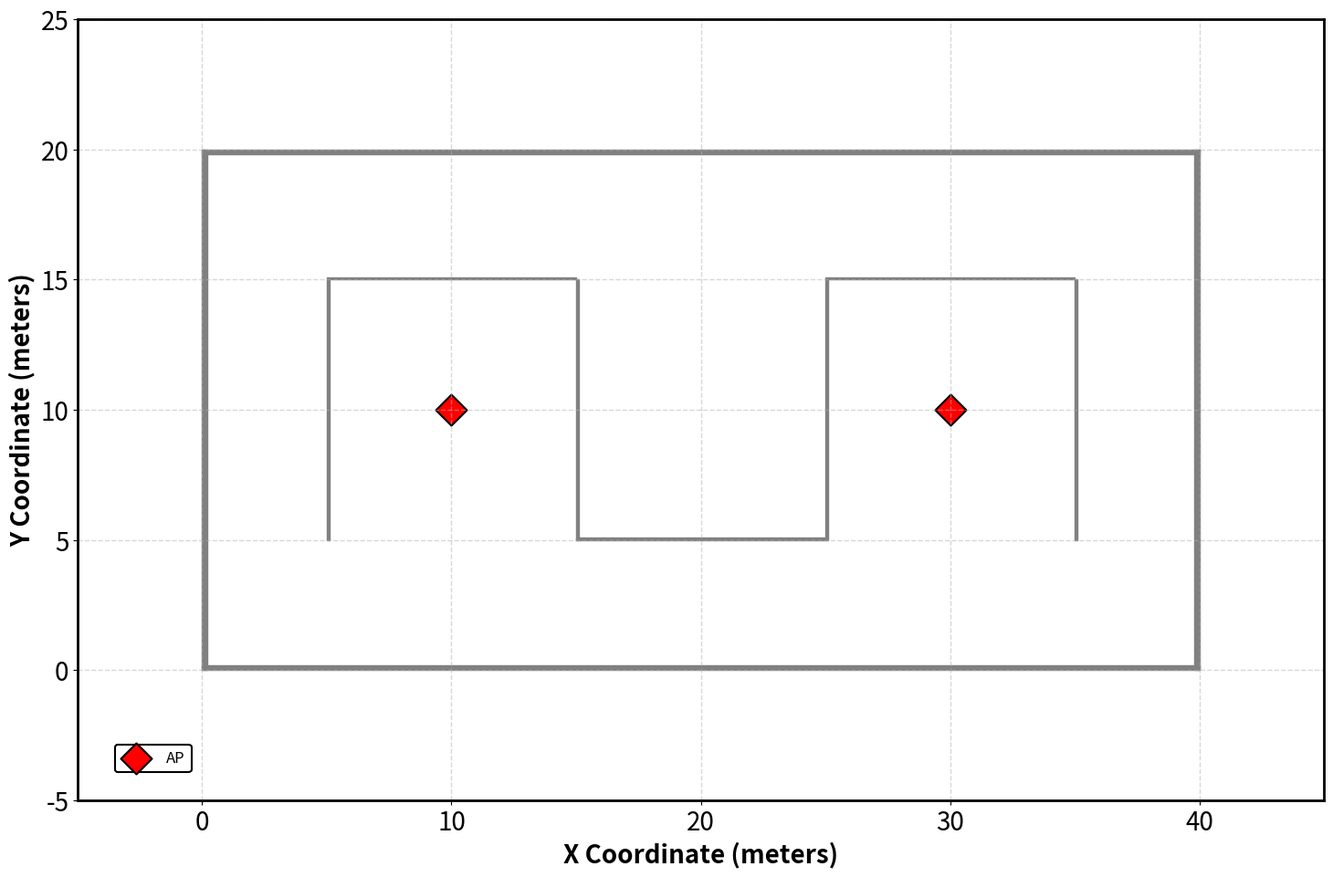

Here is the Python script that generated this plot:
import matplotlib.pyplot as plt
from matplotlib.patches import Rectangle

# Set global style parameters
plt.rcParams.update({
    'font.size': 20,
    'axes.labelsize': 20,
    'axes.titlesize': 25,
    'xtick.labelsize': 20,
    'ytick.labelsize': 20,
    'legend.fontsize': 12,
    'axes.linewidth': 2,
    'grid.linewidth': 1,
    'lines.markersize': 12,
    'lines.markeredgewidth': 1.5
})

# Set up the figure
plt.figure(figsize=(15, 10), dpi=300)

# Create grids and labels
plt.grid(True, which='both', linestyle='--', alpha=0.5)
plt.xlabel('X Coordinate (meters)', fontweight='bold')
plt.ylabel('Y Coordinate (meters)', fontweight='bold')
# plt.title('Indoor Office Scenario with 4 BSS Groups', fontweight='bold', pad=20)

# Set dimensions based on the diagram (D/4 and L)
W = 20  
L = 40  
plt.xlim(-5, L+5)
plt.ylim(-5, W+5)

# Add solid walls (exterior)
building_wall_thickness = 0.2
wall_color = 'gray'
plt.gca().add_patch(Rectangle((0, 0), building_wall_thickness, W, color=wall_color))  # Left wall
plt.gca().add_patch(Rectangle((L-building_wall_thickness, 0), building_wall_thickness, W, color=wall_color))  # Right wall
plt.gca().add_patch(Rectangle((0, 0), L, building_wall_thickness, color=wall_color))  # Bottom wall
plt.gca().add_patch(Rectangle((0, W-building_wall_thickness), L, building_wall_thickness, color=wall_color))  # Top wall

# Add dashed interior walls (D/4 spacing)
room_wall_thickness = 0.1
plt.gca().add_patch(Rectangle((5, 5), room_wall_thickness, 10, color=wall_color))
plt.gca().add_patch(Rectangle((5, 15), 10, room_wall_thickness, color=wall_color))  
plt.gca().add_patch(Rectangle((15, 5), room_wall_thickness, 10, color=wall_color))
plt.gca().add_patch(Rectangle((15, 5), 10, room_wall_thickness, color=wall_color))  
plt.gca().add_patch(Rectangle((25, 5), room_wall_thickness, 10, color=wall_color))
plt.gca().add_patch(Rectangle((25, 15), 10, room_wall_thickness, color=wall_color))
plt.gca().add_patch(Rectangle((35, 5), room_wall_thickness, 10, color=wall_color))
# plt.gca().add_patch(Rectangle((0, 3*W/4), L, room_wall_thickness, color=wall_color))  
# plt.gca().add_patch(Rectangle((L/3, 0), room_wall_thickness, W, color=wall_color))  
# plt.gca().add_patch(Rectangle((2*L/3, 0), room_wall_thickness, W, color=wall_color))  
# plt.gca().add_patch(Rectangle((0, W/4), L, room_wall_thickness, color=wall_color))  
# plt.gca().add_patch(Rectangle((0, 3*W/4), L, room_wall_thickness, color=wall_color))  
# plt.gca().add_patch(Rectangle((L/3, 0), room_wall_thickness, W, color=wall_color))  

# Define positions for APs and STAs

# BSS 
ap = [(10, 10), (30, 10)]

# Plot APs (diamonds)
plt.scatter(*zip(*ap), marker='D', s=300, c='red', edgecolor='black', linewidths=1.5, label='AP')

# Add legend
legend = plt.legend(loc='lower left',
                   bbox_to_anchor=(0.02, 0.02),
                   handletextpad=1.0,
                   handlelength=2.0,
                   borderaxespad=0.8,
                   labelspacing=1.2,
                   framealpha=1,
                   edgecolor='black')

# Make legend background visible
legend.get_frame().set_facecolor('white')
legend.get_frame().set_linewidth(1.5)

# Adjust layout
plt.tight_layout()

# Save as PDF
plt.savefig('indoor-random-walk-scenario.pdf',
           bbox_inches='tight',
           dpi=300)
plt.close()

print("Plot saved as 'indoor-random-walk-scenario.pdf'")
